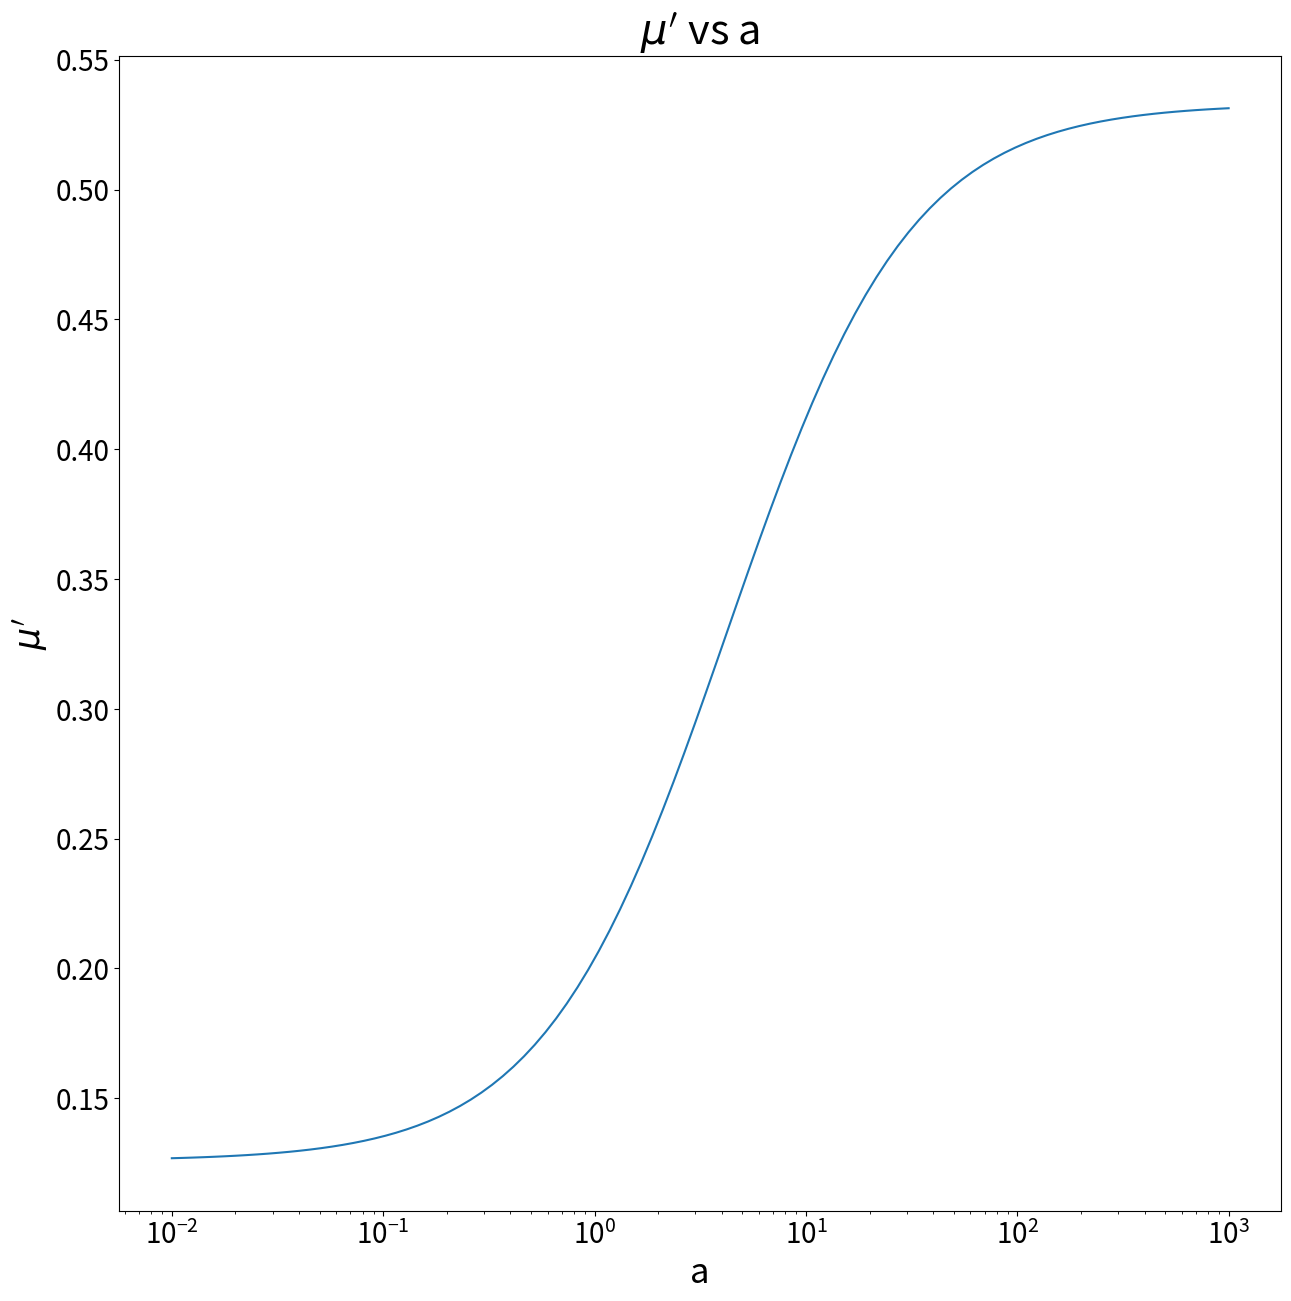

The script that saved this image:
#!/usr/bin/env python3
# -*- coding: utf-8 -*-
"""
Created on Sat Feb 15 03:56:08 2020

[redacted]
"""

import numpy as np
from matplotlib import pyplot as plt

lamZ = 0.2
lamT = 0.3
Z0 = 0.3
rhomp = 0.06
ni0 = 0.01
ne0 = 0.03
n0 = ni0 + ne0

a = np.logspace(-2,3,num=100)

alpha = lamZ/Z0 + rhomp*(3*(a+5)/(16*(a+1)*ni0) + 1/(2*(a+1)*ne0))

mu_p = alpha + rhomp*(3*a+23)*lamT/(16*(a+1)*n0) 

mu_p = 1/mu_p

plt.figure(figsize=(15,15))
plt.xscale('log')
plt.tick_params(labelsize=20)
plt.xlabel('a',fontsize=25)
plt.ylabel(r'$\mu^\prime$',fontsize=25)
plt.title(r'$\mu^\prime$ vs a',fontsize=30)
plt.plot(a,mu_p)
plt.savefig('muprime.png')